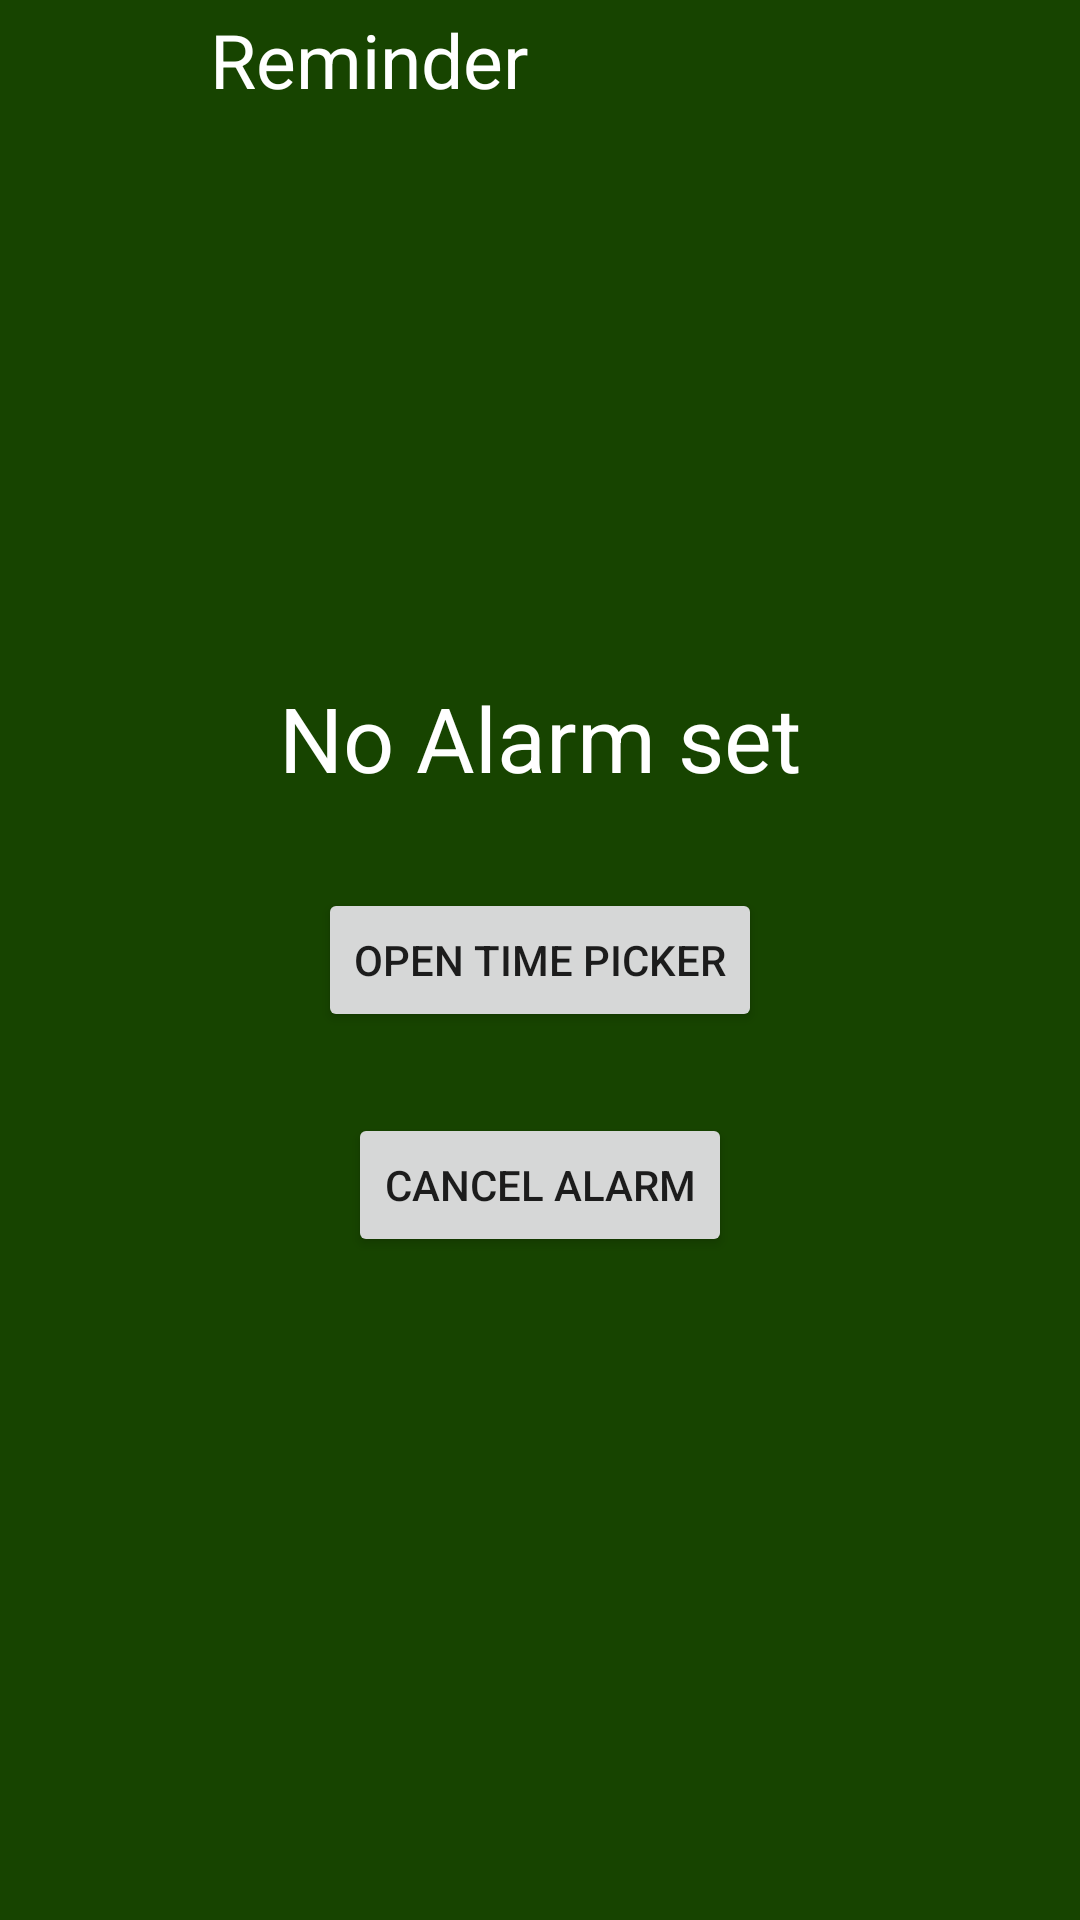

Layout XML and referenced resources for this Android screen:
<!-- AndroidManifest.xml: application theme AppTheme.NoTitleBar -->
<!-- res/layout/activity_alarm.xml -->
<?xml version="1.0" encoding="utf-8"?>
<RelativeLayout xmlns:android="http://schemas.android.com/apk/res/android"
    xmlns:app="http://schemas.android.com/apk/res-auto"
    xmlns:tools="http://schemas.android.com/tools"
    android:layout_width="match_parent"
    android:layout_height="match_parent"
    android:background="@color/background"
    >

    <TextView
        android:layout_width="wrap_content"
        android:layout_height="wrap_content"
        android:text="Reminder"
        android:textSize="25dp"
        app:layout_constraintTop_toTopOf="parent"
        android:layout_marginTop="3dp"
        app:layout_constraintLeft_toLeftOf="parent"
        android:textColor="@color/textColor"
        android:layout_marginLeft="70dp"
        android:id="@+id/kategori_tanaman"
        />

    <TextView
        android:id="@+id/textView"
        android:layout_width="wrap_content"
        android:layout_height="wrap_content"
        android:layout_above="@id/button_timepicker"
        android:layout_centerHorizontal="true"
        android:textColor="@color/textColor"
        android:layout_marginBottom="30dp"
        android:text="No Alarm set"
        android:textSize="30sp"
        />

    <Button
        android:id="@+id/button_timepicker"
        android:layout_width="wrap_content"
        android:layout_height="wrap_content"
        android:layout_centerHorizontal="true"
        android:layout_centerVertical="true"
        android:text="open time picker"
        />

    <Button
        android:id="@+id/button_cancel"
        android:layout_width="wrap_content"
        android:layout_height="wrap_content"
        android:layout_below="@id/button_timepicker"
        android:layout_centerHorizontal="true"
        android:layout_marginTop="27dp"
        android:text="cancel alarm"
        />

</RelativeLayout>
<!-- resources referenced by this layout -->
<resources>
  <color name="background">#174400</color>
  <color name="textColor">#FFFFFF</color>
  <style name="AppTheme.NoTitleBar" parent="Theme.AppCompat.Light.DarkActionBar">
          
          <item name="windowActionBar">false</item>
          <item name="windowNoTitle">true</item>
      </style>
</resources>
